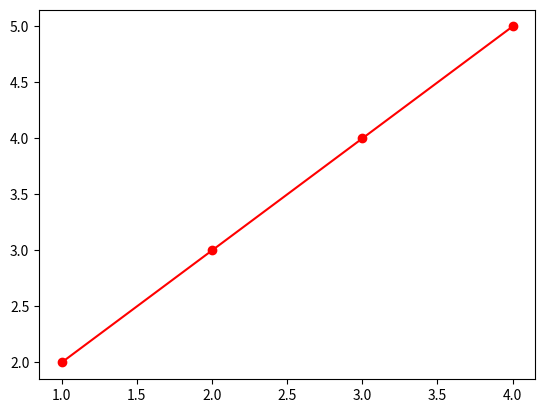

Write Python code to recreate this figure.
import numpy as np
import csv
import time
import matplotlib.pyplot as plt
import sys

a=np.array([1,2,3,4])
b=np.array([2,3,4,5])
# plt.title("a test pic")
plt.plot(a,b,"o-",c='r')
plt.show()
# plt.draw()
# plt.scatter(a,b)
# plt.savefig("test.png")
# plt.xlabel('Distance')
# plt.ylabel('Profit(*-1)')

# time_start = time.time()
# for i in range(10000000):
#     i+=1

# time_end = time.time()
# print('程序执行时间: ',time_end - time_start)

# 保存原始的 sys.stdout
# original_stdout = sys.stdout

# 打开文件作为新的 sys.stdout
# with open('output.txt', 'w') as f:
#     f.write("132")
#     f.write("323")
#     sys.stdout = f
    # 现在所有的打印语句都会写入文件
    # print('Hello, world!')

# 恢复原始的 sys.stdout
# sys.stdout = original_stdout
